Photos from the image-classification dataset "data" in the GitHub repository antoniochiappetta/PizzaClassifier. Its 7 classes are: capricciosa pizza, diavola pizza, margherita pizza, marinara pizza, multiple pizzas, ortolana pizza, quattro formaggi pizza.

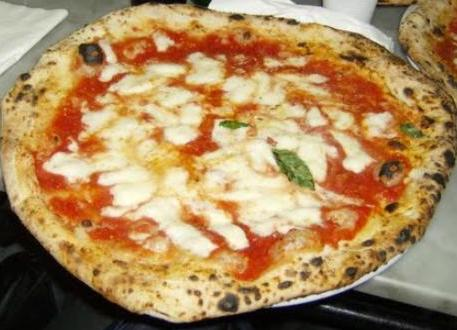
Label: margherita pizza

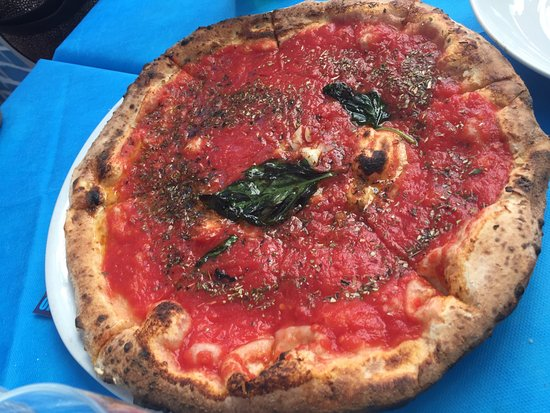
Label: marinara pizza

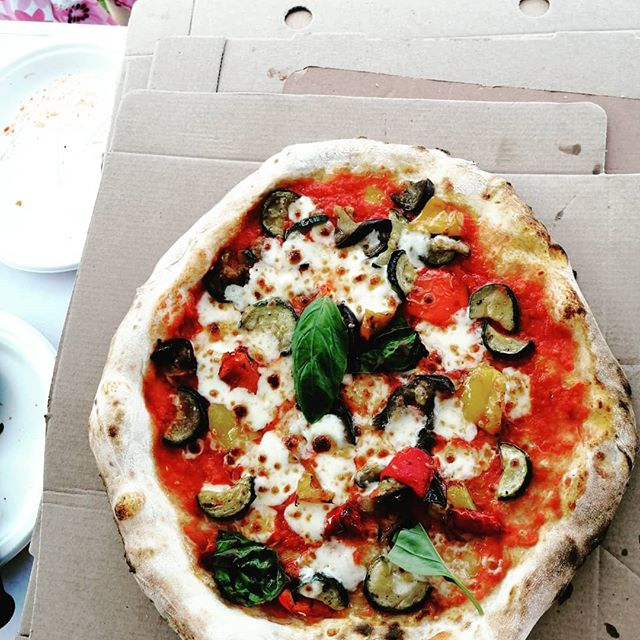
Label: ortolana pizza

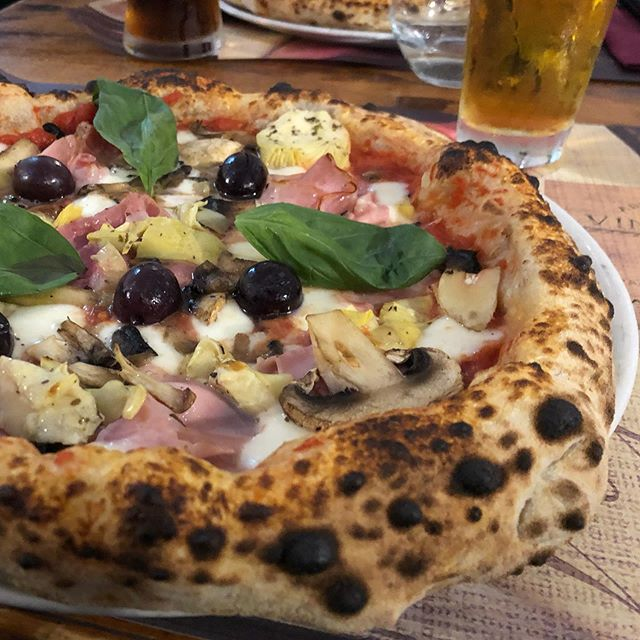
Label: capricciosa pizza

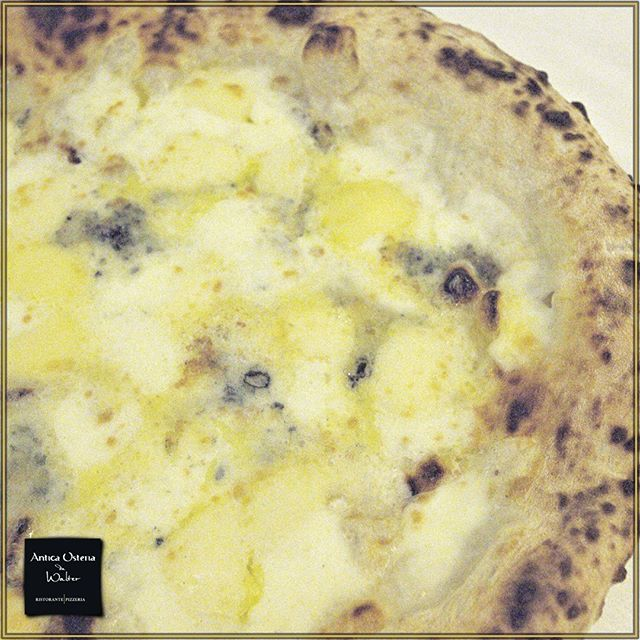
Label: quattro formaggi pizza

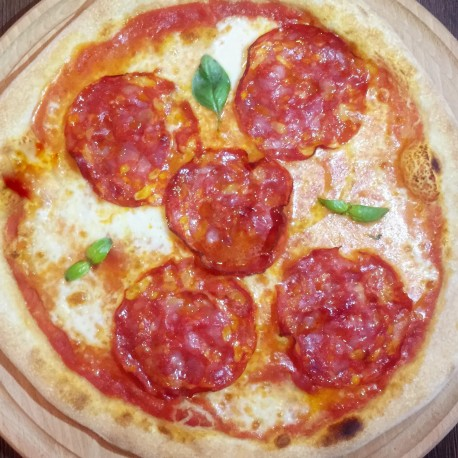
Label: diavola pizza
